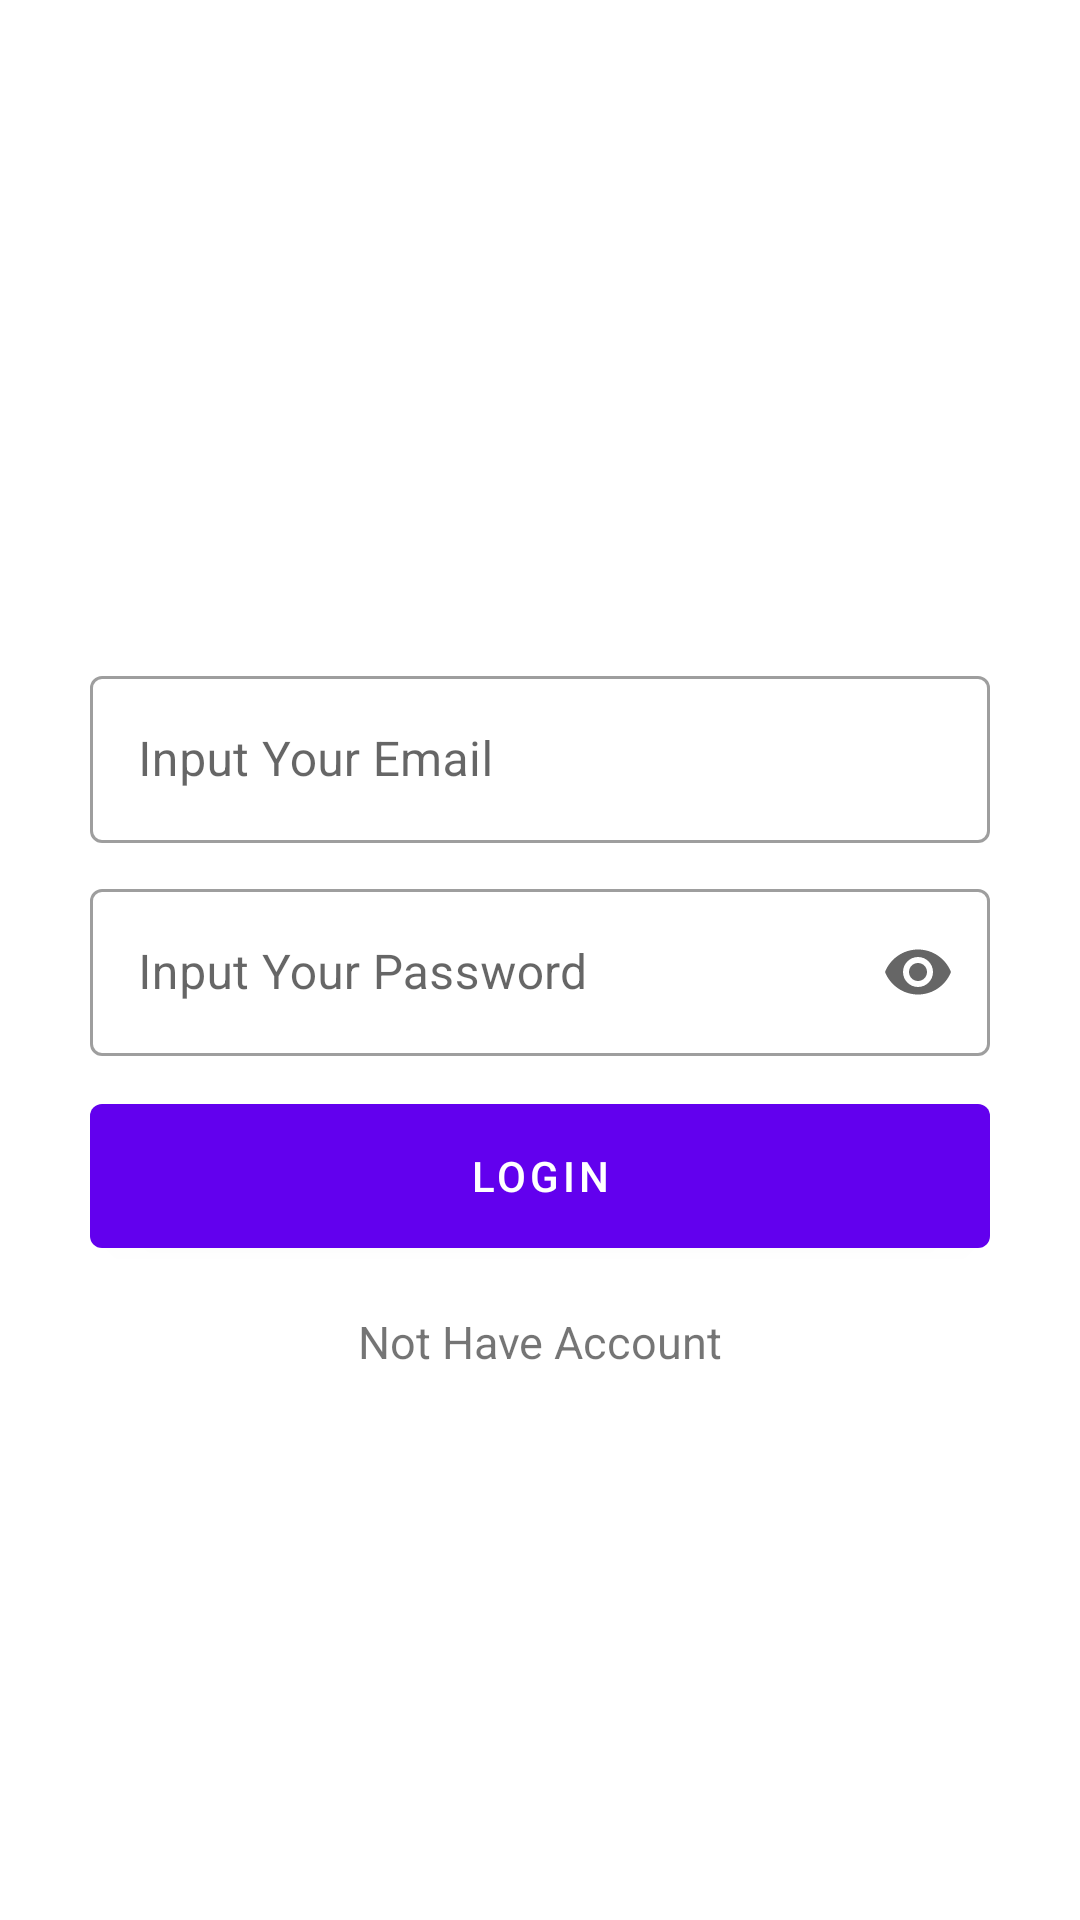

Android layout source for this screen:
<!-- AndroidManifest.xml: application theme Theme.ChallengeChapterLima -->
<!-- res/layout/fragment_login.xml -->
<androidx.constraintlayout.widget.ConstraintLayout xmlns:android="http://schemas.android.com/apk/res/android"
    xmlns:app="http://schemas.android.com/apk/res-auto"
    xmlns:tools="http://schemas.android.com/tools"
    android:layout_width="match_parent"
    android:layout_height="match_parent"
    android:padding="30dp"
    tools:context=".ui.login.LoginFragment">


    <com.google.android.material.imageview.ShapeableImageView
        android:id="@+id/image_login"
        android:layout_width="170dp"
        android:layout_height="150dp"
        android:layout_marginTop="30dp"
        android:backgroundTint="@color/black"
        android:src="@drawable/welcome"
        app:layout_constraintEnd_toEndOf="parent"
        app:layout_constraintStart_toStartOf="parent" />

    <com.google.android.material.textfield.TextInputLayout
        android:id="@+id/inputEmail"
        style="@style/Widget.MaterialComponents.TextInputLayout.OutlinedBox"
        android:layout_width="match_parent"
        android:layout_height="wrap_content"
        android:layout_marginTop="40dp"
        app:layout_constraintEnd_toEndOf="parent"
        app:layout_constraintStart_toStartOf="parent"
        app:layout_constraintTop_toBottomOf="@+id/image_login">

        <com.google.android.material.textfield.TextInputEditText
            android:id="@+id/etEmail"
            android:layout_width="match_parent"
            android:layout_height="wrap_content"
            android:hint="@string/masukkan_email"
            android:inputType="text" />
    </com.google.android.material.textfield.TextInputLayout>

    <com.google.android.material.textfield.TextInputLayout
        android:id="@+id/inputPassword"
        style="@style/Widget.MaterialComponents.TextInputLayout.OutlinedBox"
        android:layout_width="match_parent"
        android:layout_height="wrap_content"
        android:layout_marginTop="10dp"
        app:endIconMode="password_toggle"
        app:layout_constraintEnd_toEndOf="parent"
        app:layout_constraintStart_toStartOf="parent"
        app:layout_constraintTop_toBottomOf="@+id/inputEmail">

        <com.google.android.material.textfield.TextInputEditText
            android:id="@+id/etPassword"
            android:layout_width="match_parent"
            android:layout_height="wrap_content"
            android:hint="@string/masukkan_password"
            android:inputType="textPassword" />
    </com.google.android.material.textfield.TextInputLayout>

    <com.google.android.material.button.MaterialButton
        android:id="@+id/btnLogin"
        android:layout_width="match_parent"
        android:layout_height="60dp"
        android:layout_marginTop="10dp"
        android:text="@string/login"
        app:layout_constraintEnd_toEndOf="parent"
        app:layout_constraintStart_toStartOf="parent"
        app:layout_constraintTop_toBottomOf="@+id/inputPassword" />

    <com.google.android.material.textview.MaterialTextView
        android:id="@+id/textBpa"
        android:layout_width="wrap_content"
        android:layout_height="wrap_content"
        android:layout_marginTop="15dp"
        android:text="@string/belum_punya_akun"
        android:textSize="15sp"
        app:layout_constraintEnd_toEndOf="parent"
        app:layout_constraintStart_toStartOf="parent"
        app:layout_constraintTop_toBottomOf="@+id/btnLogin" />


</androidx.constraintlayout.widget.ConstraintLayout>
<!-- resources referenced by this layout -->
<resources>
  <string name="belum_punya_akun">Not Have Account</string>
  <string name="login">Login</string>
  <string name="masukkan_email">Input Your Email</string>
  <string name="masukkan_password">Input Your Password</string>
  <style name="Theme.ChallengeChapterLima" parent="Theme.MaterialComponents.DayNight.DarkActionBar">
          
          <item name="colorPrimary">@color/purple_500</item>
          <item name="colorPrimaryVariant">@color/purple_700</item>
          <item name="colorOnPrimary">@color/white</item>
          
          <item name="colorSecondary">@color/teal_200</item>
          <item name="colorSecondaryVariant">@color/teal_700</item>
          <item name="colorOnSecondary">@color/black</item>
          
          <item name="android:statusBarColor">?attr/colorPrimaryVariant</item>
          
      </style>
  <!-- not gathered from this repository: default colours our renderer supplied (Android Studio template values) -->
  <color name="purple_500">#FF6200EE</color>
  <color name="purple_700">#FF3700B3</color>
  <color name="teal_200">#FF03DAC5</color>
  <color name="teal_700">#FF018786</color>
  <color name="black">#FF000000</color>
  <color name="white">#FFFFFFFF</color>
</resources>
